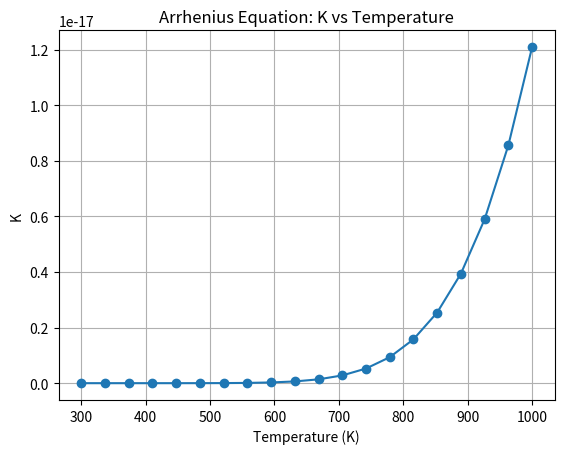

This figure's Python source:
import math
import matplotlib.pyplot as plt

A = 1 / (10 ** 13)
Ea = 75000
R = 8.314

T_values = []
K_values = []

# 20 temperature points from 300 K to 1000 K
for i in range(20):
    T = 300 + i * (1000 - 300) / 19

    # Arrhenius equation
    K = A * math.exp(-Ea / (R * T))

    T_values.append(T)
    K_values.append(K)

# Print values
for T, K in zip(T_values, K_values):
    print(f"T = {T:.2f} K, K = {K:.4e}")

# Plot K vs T
plt.plot(T_values, K_values, marker='o')

plt.xlabel("Temperature (K)")
plt.ylabel("K")
plt.title("Arrhenius Equation: K vs Temperature")
plt.grid(True)

plt.show()
